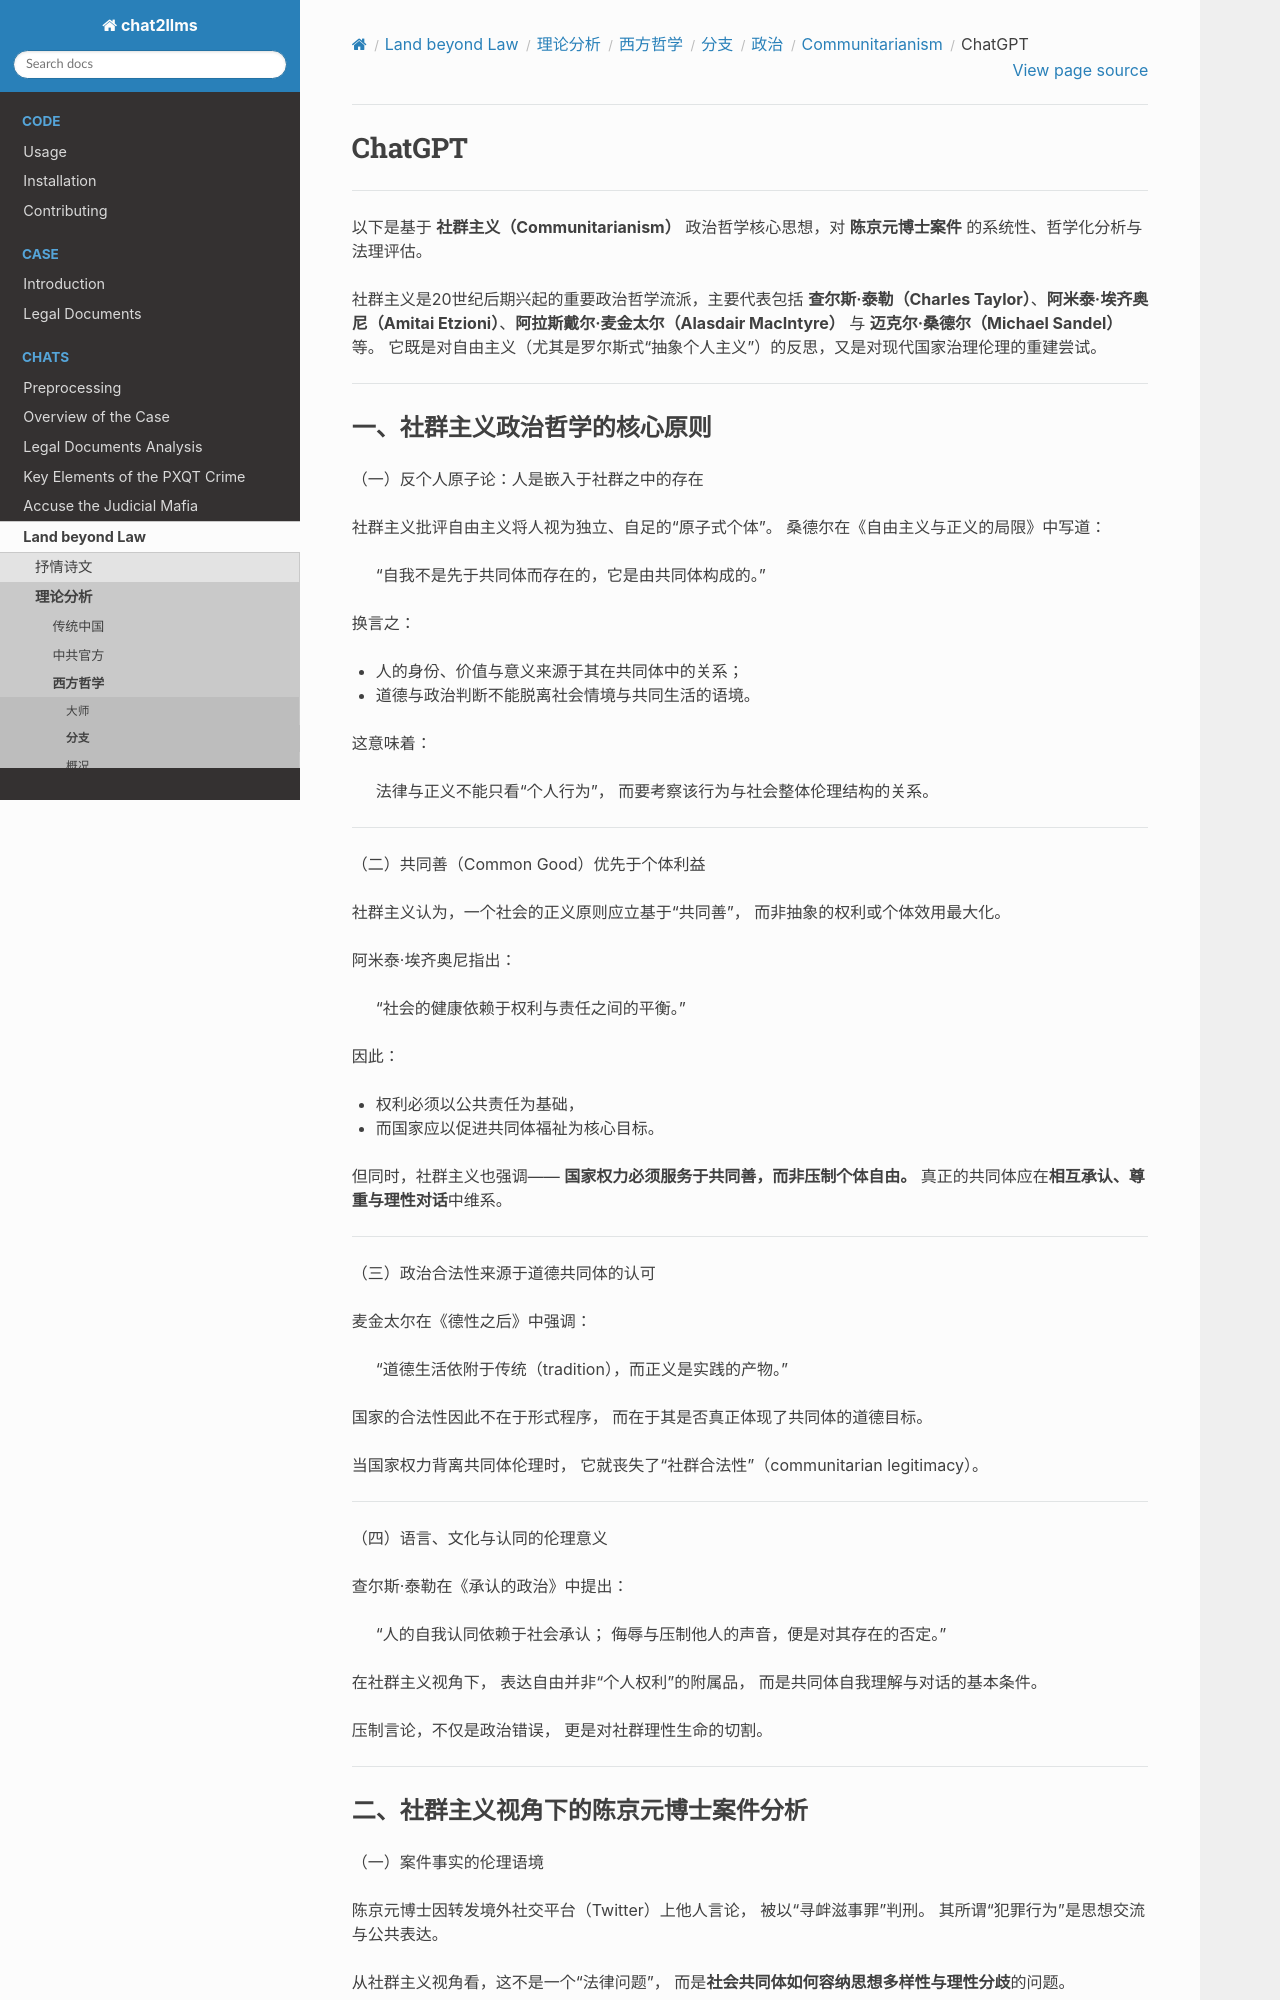

repository: goldollarch/chat2llms · page: chats/outlaw/analyse/foreign/branch/politic/commun/chatgpt.html · generator: sphinx

# ChatGPT

-------

以下是基于 **社群主义（Communitarianism）** 政治哲学核心思想，对 **陈京元博士案件** 的系统性、哲学化分析与法理评估。

社群主义是20世纪后期兴起的重要政治哲学流派，主要代表包括 **查尔斯·泰勒（Charles Taylor）**、**阿米泰·埃齐奥尼（Amitai Etzioni）**、**阿拉斯戴尔·麦金太尔（Alasdair MacIntyre）** 与 **迈克尔·桑德尔（Michael Sandel）** 等。
它既是对自由主义（尤其是罗尔斯式“抽象个人主义”）的反思，又是对现代国家治理伦理的重建尝试。

---

### 一、社群主义政治哲学的核心原则

（一）反个人原子论：人是嵌入于社群之中的存在

社群主义批评自由主义将人视为独立、自足的“原子式个体”。
桑德尔在《自由主义与正义的局限》中写道：

> “自我不是先于共同体而存在的，它是由共同体构成的。”

换言之：

* 人的身份、价值与意义来源于其在共同体中的关系；
* 道德与政治判断不能脱离社会情境与共同生活的语境。

这意味着：

> 法律与正义不能只看“个人行为”，
> 而要考察该行为与社会整体伦理结构的关系。

---

（二）共同善（Common Good）优先于个体利益

社群主义认为，一个社会的正义原则应立基于“共同善”，
而非抽象的权利或个体效用最大化。

阿米泰·埃齐奥尼指出：

> “社会的健康依赖于权利与责任之间的平衡。”

因此：

* 权利必须以公共责任为基础，
* 而国家应以促进共同体福祉为核心目标。

但同时，社群主义也强调——
**国家权力必须服务于共同善，而非压制个体自由。**
真正的共同体应在**相互承认、尊重与理性对话**中维系。

---

（三）政治合法性来源于道德共同体的认可

麦金太尔在《德性之后》中强调：

> “道德生活依附于传统（tradition），而正义是实践的产物。”

国家的合法性因此不在于形式程序，
而在于其是否真正体现了共同体的道德目标。

当国家权力背离共同体伦理时，
它就丧失了“社群合法性”（communitarian legitimacy）。

---

（四）语言、文化与认同的伦理意义

查尔斯·泰勒在《承认的政治》中提出：

> “人的自我认同依赖于社会承认；
> 侮辱与压制他人的声音，便是对其存在的否定。”

在社群主义视角下，
表达自由并非“个人权利”的附属品，
而是共同体自我理解与对话的基本条件。

压制言论，不仅是政治错误，
更是对社群理性生命的切割。

---
